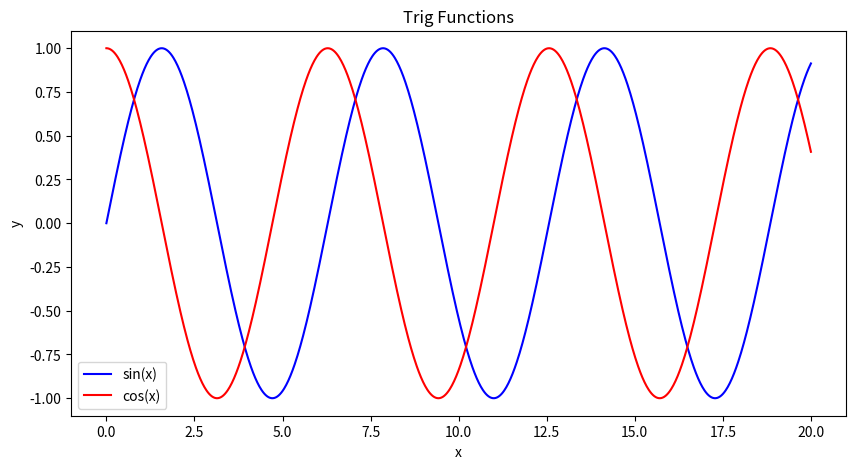

The matplotlib source for this figure:

import matplotlib.pyplot as plt
import numpy as np

def main():
    x = np.linspace(0, 20, 1000)
    y1 = np.sin(x)
    y2 = np.cos(x)

    # plt.figure(figsize=(10,5))
    # plt.grid()
    # plt.plot(x, y1, x, y2)
    # plt.show()

    fig, ax = plt.subplots()

    fig.set_figwidth(10)
    fig.set_figheight(5)
    fig.set_gid(True)

    ax.set_title("Trig Functions")
    ax.set_xlabel("x")
    ax.set_ylabel("y")
    
    ax.plot(x, y1, 'blue', label="sin(x)")
    ax.plot(x, y2, 'red', label="cos(x)")

    ax.legend()

    plt.show()

if __name__ == "__main__":
    main()